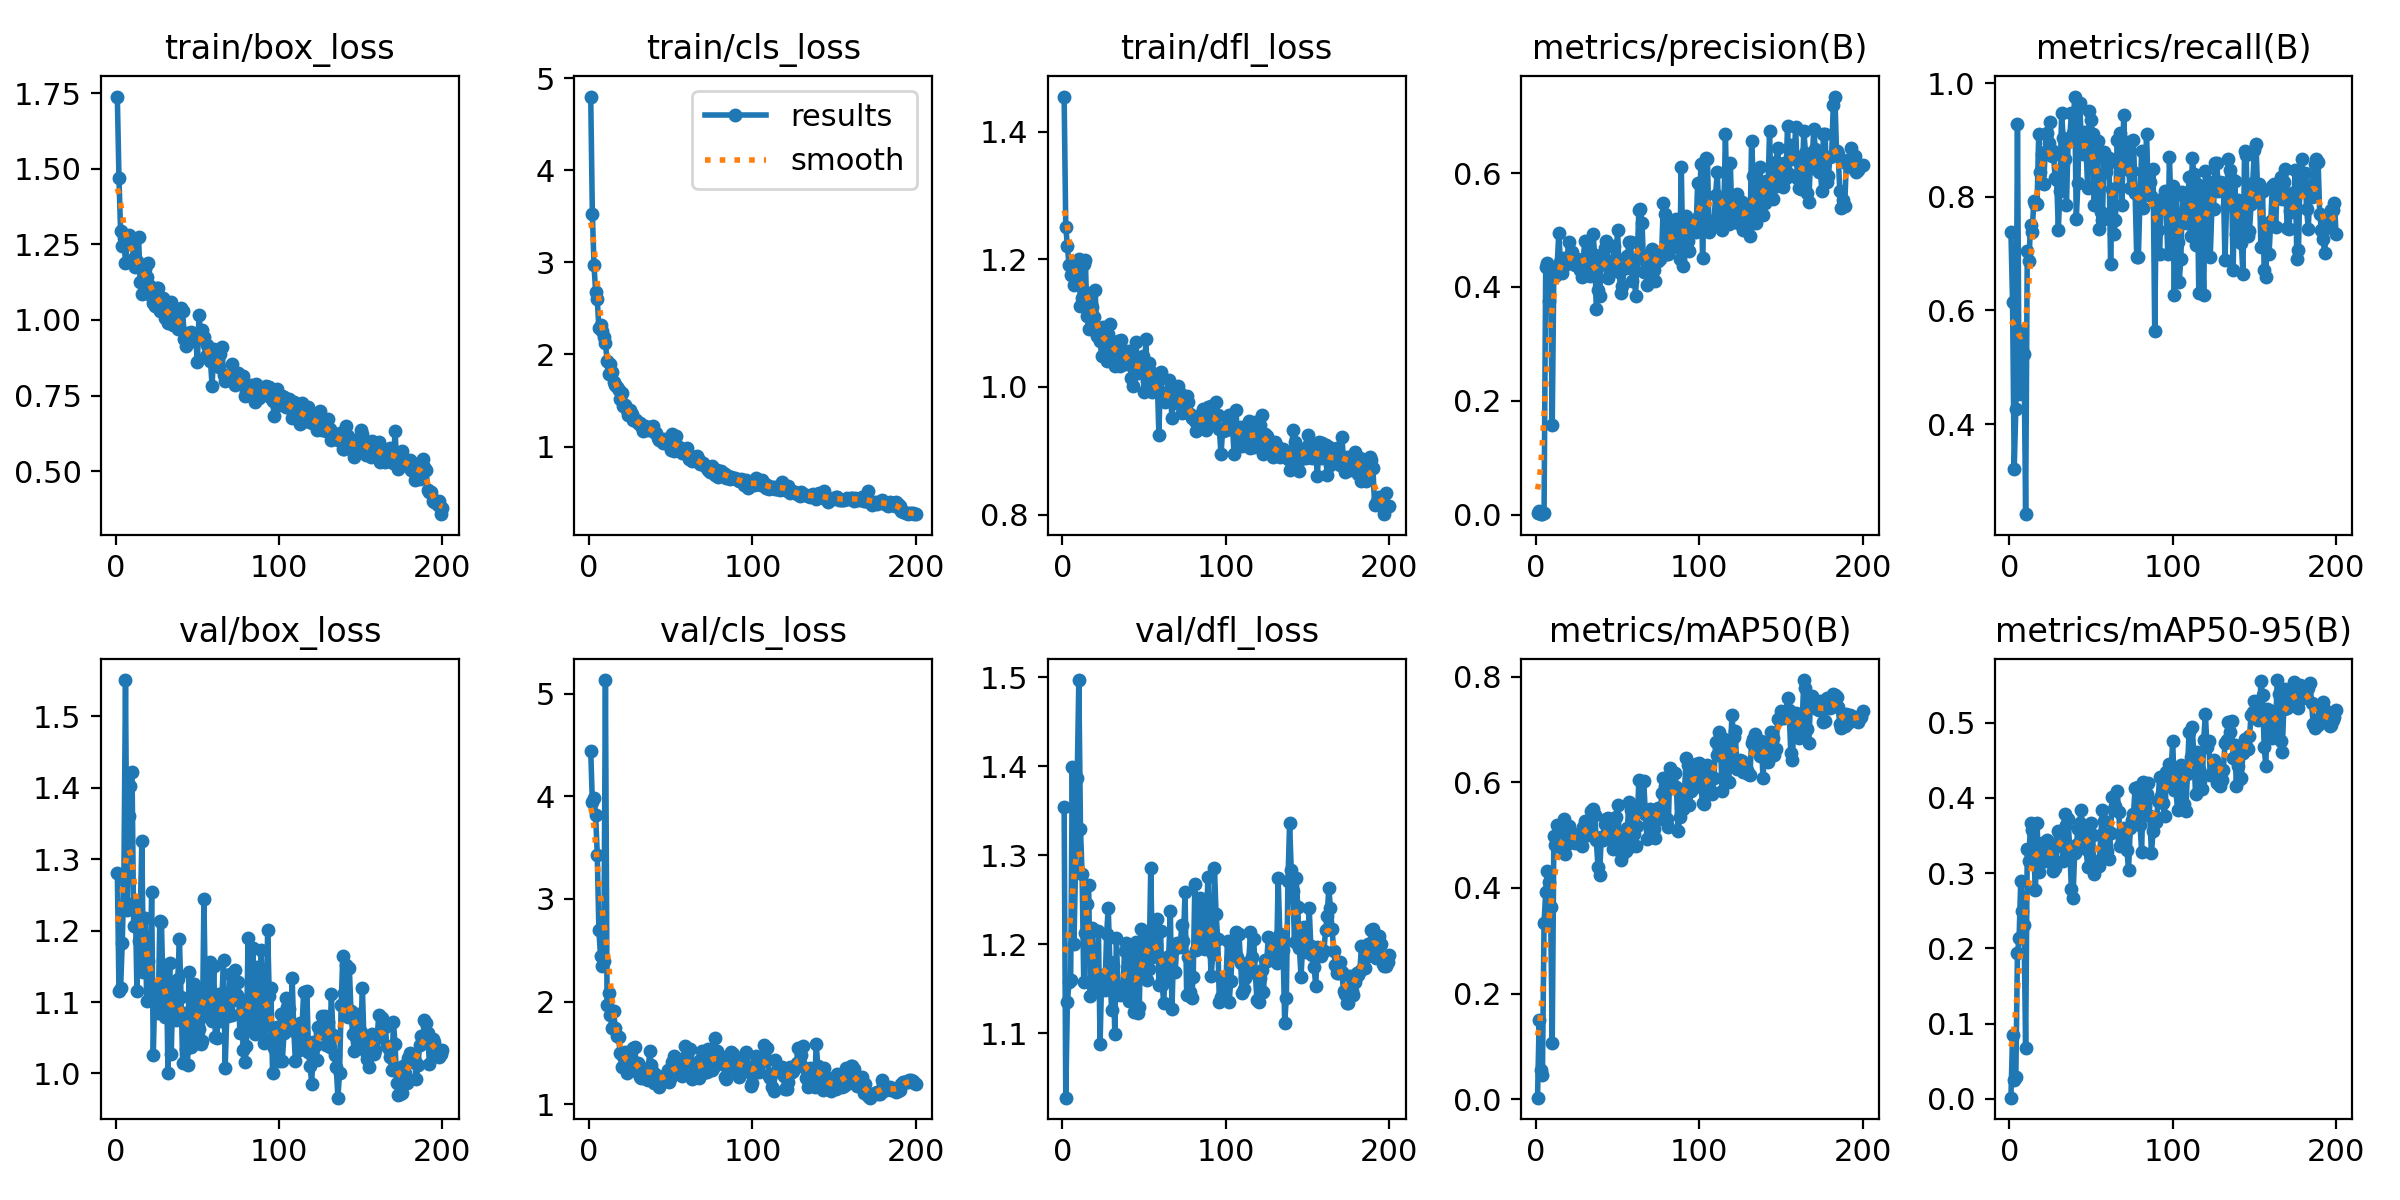

The file beside this chart, header and first rows:
epoch, train/box_loss, train/cls_loss, train/dfl_loss, metrics/precision(B), metrics/recall(B), metrics/mAP50(B), metrics/mAP50-95(B), val/box_loss, val/cls_loss, val/dfl_loss, lr/pg0, lr/pg1, lr/pg2
1, 1.739, 4.8, 1.455, 0.00261, 0.7387, 0.00307, 0.00153, 1.281, 4.444, 1.354, 0.0002167, 0.0002167, 0.0002167
2, 1.471, 3.524, 1.252, 0.00615, 0.6148, 0.1497, 0.08448, 1.116, 3.943, 1.028, 0.0004479, 0.0004479, 0.0004479
3, 1.293, 2.972, 1.222, 0.00117, 0.3213, 0.05518, 0.02523, 1.12, 3.982, 1.135, 0.0006767, 0.0006767, 0.0006767
4, 1.244, 2.682, 1.19, 0.00154, 0.4258, 0.04627, 0.02965, 1.182, 3.82, 1.157, 0.0009032, 0.0009032, 0.0009032
5, 1.272, 2.597, 1.176, 0.00334, 0.9277, 0.3343, 0.194, 1.271, 3.432, 1.16, 0.001128, 0.001128, 0.001128
6, 1.187, 2.285, 1.19, 0.4359, 0.4526, 0.392, 0.2137, 1.551, 2.695, 1.399, 0.001349, 0.001349, 0.001349
7, 1.263, 2.315, 1.16, 0.4426, 0.5634, 0.4316, 0.29, 1.23, 2.442, 1.201, 0.001569, 0.001569, 0.001569
8, 1.28, 2.257, 1.175, 0.3751, 0.5293, 0.4111, 0.2494, 1.36, 2.351, 1.288, 0.001609, 0.001609, 0.001609
9, 1.262, 2.192, 1.174, 0.4216, 0.5228, 0.3638, 0.2304, 1.403, 2.396, 1.387, 0.001601, 0.001601, 0.001601
10, 1.251, 2.123, 1.2, 0.1574, 0.2413, 0.1067, 0.06757, 1.423, 5.134, 1.497, 0.001593, 0.001593, 0.001593
11, 1.205, 1.93, 1.127, 0.4341, 0.7043, 0.4984, 0.3324, 1.207, 1.967, 1.33, 0.001584, 0.001584, 0.001584
12, 1.175, 1.785, 1.139, 0.4195, 0.6865, 0.4808, 0.3163, 1.241, 2.079, 1.279, 0.001576, 0.001576, 0.001576
13, 1.196, 1.896, 1.194, 0.4355, 0.751, 0.5194, 0.3671, 1.115, 1.865, 1.158, 0.001568, 0.001568, 0.001568
14, 1.274, 1.813, 1.199, 0.4953, 0.7387, 0.5181, 0.357, 1.186, 1.746, 1.213, 0.00156, 0.00156, 0.00156
15, 1.126, 1.706, 1.111, 0.4445, 0.7919, 0.4783, 0.3246, 1.219, 1.904, 1.246, 0.001551, 0.001551, 0.001551
16, 1.086, 1.672, 1.091, 0.4243, 0.7871, 0.4783, 0.2774, 1.325, 1.746, 1.267, 0.001543, 0.001543, 0.001543
17, 1.162, 1.649, 1.148, 0.4504, 0.7871, 0.5313, 0.3668, 1.142, 1.663, 1.142, 0.001535, 0.001535, 0.001535
18, 1.169, 1.612, 1.126, 0.438, 0.9116, 0.4646, 0.3018, 1.218, 1.657, 1.218, 0.001527, 0.001527, 0.001527
19, 1.143, 1.515, 1.11, 0.4454, 0.8432, 0.4827, 0.3213, 1.102, 1.501, 1.158, 0.001519, 0.001519, 0.001519
20, 1.188, 1.577, 1.153, 0.4785, 0.8755, 0.5181, 0.34, 1.158, 1.367, 1.153, 0.00151, 0.00151, 0.00151
21, 1.114, 1.441, 1.08, 0.455, 0.8225, 0.5011, 0.3397, 1.118, 1.474, 1.152, 0.001502, 0.001502, 0.001502
22, 1.076, 1.448, 1.082, 0.4609, 0.8793, 0.505, 0.3161, 1.254, 1.505, 1.215, 0.001494, 0.001494, 0.001494
23, 1.056, 1.396, 1.072, 0.4417, 0.9117, 0.5017, 0.3436, 1.025, 1.307, 1.088, 0.001486, 0.001486, 0.001486
24, 1.046, 1.345, 1.049, 0.4394, 0.8955, 0.4858, 0.3306, 1.121, 1.335, 1.166, 0.001477, 0.001477, 0.001477
25, 1.105, 1.393, 1.094, 0.4489, 0.9315, 0.4874, 0.3245, 1.099, 1.348, 1.156, 0.001469, 0.001469, 0.001469
26, 1.107, 1.352, 1.087, 0.4427, 0.8716, 0.4887, 0.3254, 1.085, 1.427, 1.149, 0.001461, 0.001461, 0.001461
27, 1.03, 1.287, 1.04, 0.4303, 0.8813, 0.4881, 0.3032, 1.214, 1.549, 1.211, 0.001453, 0.001453, 0.001453
28, 1.056, 1.287, 1.083, 0.4175, 0.8327, 0.4792, 0.3069, 1.212, 1.555, 1.241, 0.001444, 0.001444, 0.001444
29, 1.074, 1.285, 1.098, 0.4498, 0.8305, 0.5161, 0.3365, 1.113, 1.325, 1.18, 0.001436, 0.001436, 0.001436
30, 1.006, 1.258, 1.071, 0.4806, 0.7424, 0.5263, 0.3553, 1.079, 1.397, 1.126, 0.001428, 0.001428, 0.001428
31, 1.023, 1.253, 1.055, 0.4464, 0.811, 0.5154, 0.349, 1.152, 1.263, 1.176, 0.001419, 0.001419, 0.001419
32, 0.9915, 1.226, 1.034, 0.4645, 0.9472, 0.5, 0.3462, 1.001, 1.256, 1.1, 0.001411, 0.001411, 0.001411
33, 1.037, 1.17, 1.047, 0.4189, 0.9032, 0.5027, 0.3156, 1.155, 1.347, 1.208, 0.001403, 0.001403, 0.001403
34, 1.059, 1.222, 1.072, 0.4526, 0.866, 0.5449, 0.3779, 1.028, 1.26, 1.146, 0.001395, 0.001395, 0.001395
35, 0.9828, 1.217, 1.033, 0.4924, 0.7864, 0.5491, 0.3646, 1.121, 1.243, 1.143, 0.001386, 0.001386, 0.001386
36, 1.004, 1.182, 1.074, 0.4555, 0.8993, 0.5382, 0.3719, 1.084, 1.236, 1.147, 0.001378, 0.001378, 0.001378
37, 1.008, 1.217, 1.056, 0.3621, 0.9032, 0.49, 0.331, 1.075, 1.517, 1.15, 0.00137, 0.00137, 0.00137
38, 0.9697, 1.202, 1.054, 0.394, 0.9477, 0.4393, 0.2792, 1.133, 1.382, 1.193, 0.001362, 0.001362, 0.001362
39, 0.9765, 1.221, 1.036, 0.3838, 0.913, 0.4241, 0.2673, 1.189, 1.314, 1.201, 0.001353, 0.001353, 0.001353
40, 1.039, 1.16, 1.057, 0.4465, 0.9767, 0.4958, 0.3261, 1.107, 1.202, 1.173, 0.001345, 0.001345, 0.001345
41, 1.03, 1.148, 1.054, 0.4566, 0.7605, 0.4903, 0.3368, 1.015, 1.283, 1.136, 0.001337, 0.001337, 0.001337
42, 0.9356, 1.093, 1.015, 0.4691, 0.8247, 0.5207, 0.3582, 1.084, 1.274, 1.193, 0.001329, 0.001329, 0.001329
43, 0.914, 1.072, 1.002, 0.4806, 0.9655, 0.5311, 0.3672, 1.034, 1.167, 1.138, 0.00132, 0.00132, 0.00132
44, 0.956, 1.069, 1.032, 0.4163, 0.9073, 0.5329, 0.3843, 1.012, 1.25, 1.124, 0.001312, 0.001312, 0.001312
45, 0.9422, 1.037, 1.07, 0.4328, 0.8755, 0.5152, 0.3454, 1.143, 1.247, 1.202, 0.001304, 0.001304, 0.001304
46, 0.9589, 1.086, 1.022, 0.438, 0.9135, 0.5125, 0.3596, 1.038, 1.263, 1.123, 0.001296, 0.001296, 0.001296
47, 0.9501, 1.051, 1.024, 0.4456, 0.8832, 0.4742, 0.3322, 1.05, 1.272, 1.13, 0.001287, 0.001287, 0.001287
48, 0.9305, 1.024, 1.033, 0.4724, 0.8148, 0.4905, 0.308, 1.125, 1.329, 1.217, 0.001279, 0.001279, 0.001279
49, 0.9356, 1.077, 1.048, 0.4515, 0.9516, 0.535, 0.3502, 1.042, 1.216, 1.17, 0.001271, 0.001271, 0.001271
50, 0.8601, 0.9667, 0.9915, 0.5003, 0.9355, 0.5577, 0.3659, 1.114, 1.27, 1.208, 0.001263, 0.001263, 0.001263
51, 1.018, 1.133, 1.076, 0.4261, 0.9104, 0.5037, 0.3504, 1.063, 1.407, 1.198, 0.001254, 0.001254, 0.001254
52, 0.9521, 0.9556, 1.01, 0.3892, 0.7864, 0.4537, 0.2991, 1.041, 1.468, 1.16, 0.001246, 0.001246, 0.001246
53, 0.9679, 1.112, 1.038, 0.4022, 0.8677, 0.4626, 0.3084, 1.046, 1.308, 1.172, 0.001238, 0.001238, 0.001238
54, 0.9446, 1.001, 1.023, 0.4335, 0.8981, 0.503, 0.3165, 1.245, 1.348, 1.286, 0.00123, 0.00123, 0.00123
55, 0.8811, 0.9908, 0.9916, 0.4334, 0.7442, 0.4691, 0.3089, 1.089, 1.33, 1.185, 0.001221, 0.001221, 0.001221
56, 0.9174, 0.97, 1.014, 0.4535, 0.7726, 0.513, 0.3504, 1.119, 1.326, 1.2, 0.001213, 0.001213, 0.001213
57, 0.8852, 0.933, 0.9957, 0.4796, 0.7587, 0.5627, 0.384, 1.079, 1.277, 1.2, 0.001205, 0.001205, 0.001205
58, 0.8653, 0.9489, 1.01, 0.4782, 0.8785, 0.5477, 0.3697, 1.156, 1.449, 1.229, 0.001197, 0.001197, 0.001197
59, 0.7813, 0.9597, 0.9254, 0.4099, 0.8432, 0.4788, 0.3376, 1.073, 1.566, 1.154, 0.001188, 0.001188, 0.001188
60, 0.9026, 0.9833, 1.024, 0.4315, 0.8555, 0.503, 0.3289, 1.15, 1.468, 1.215, 0.00118, 0.00118, 0.00118
... 140 more rows
